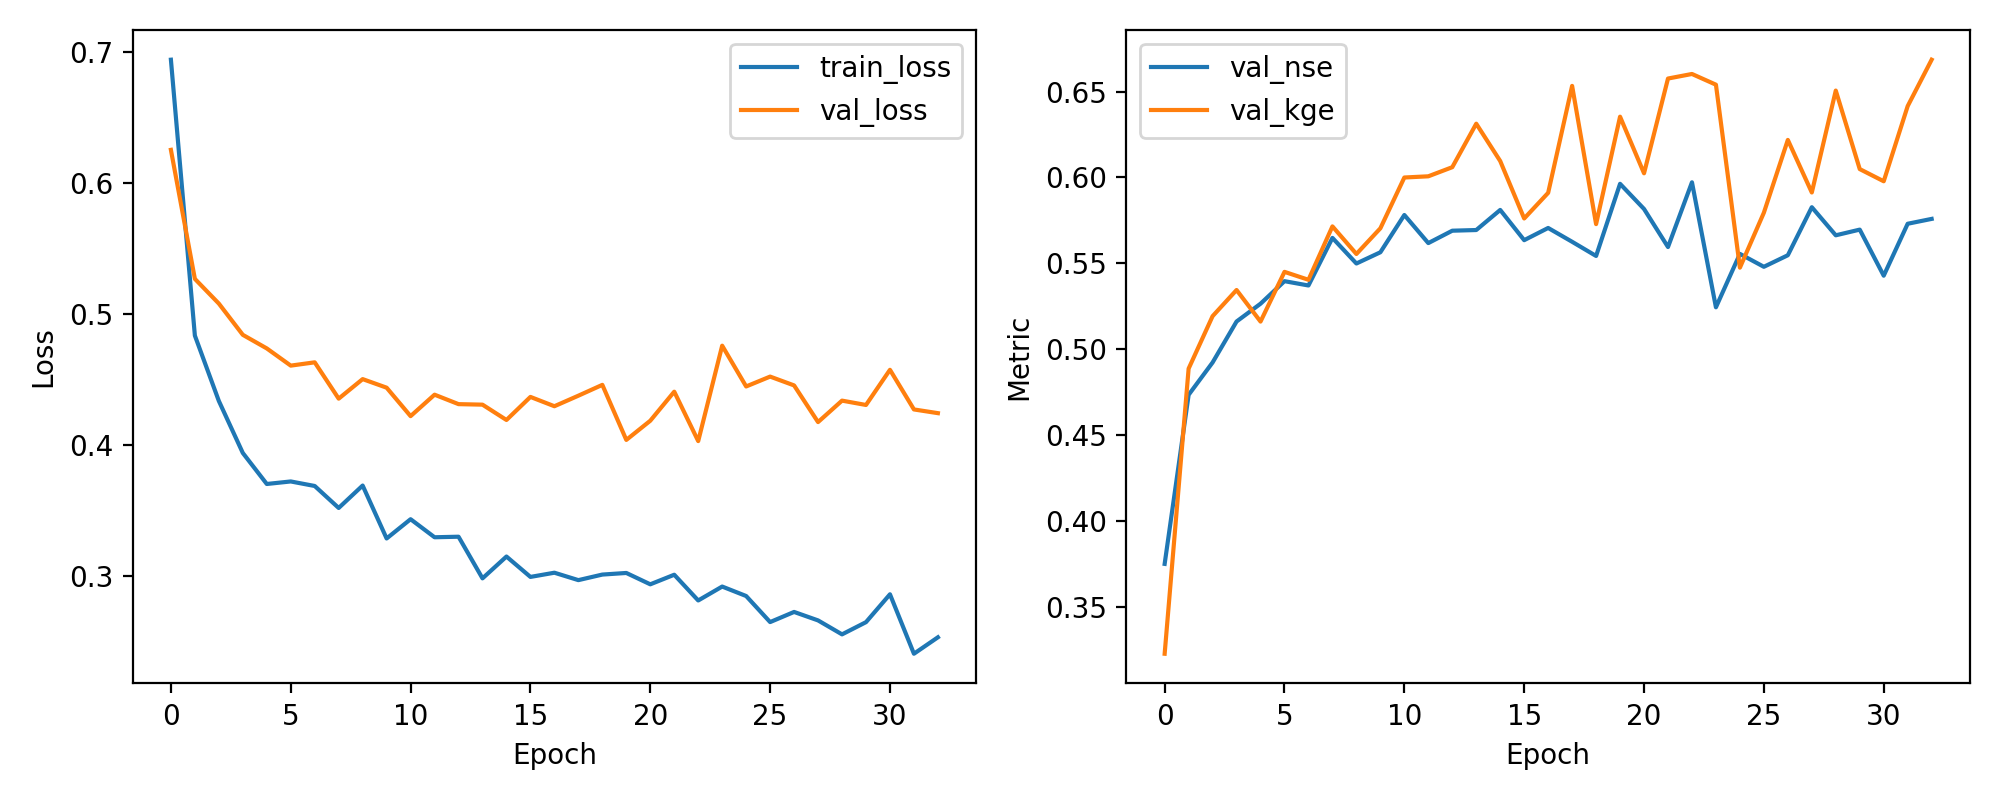

The data file committed next to this chart (first rows):
epoch, train_loss, val_loss, val_nse, val_kge
1, 0.6938, 0.625, 0.375, 0.3226
2, 0.4833, 0.5266, 0.4734, 0.4887
3, 0.4335, 0.5078, 0.4922, 0.5192
4, 0.3938, 0.4839, 0.5161, 0.5344
5, 0.3701, 0.4735, 0.5265, 0.5161
6, 0.372, 0.4604, 0.5396, 0.545
7, 0.3686, 0.4629, 0.5371, 0.5404
8, 0.3518, 0.4352, 0.5648, 0.5715
9, 0.3689, 0.4501, 0.5499, 0.5554
10, 0.3285, 0.4436, 0.5564, 0.5704
11, 0.3432, 0.4219, 0.5781, 0.6
12, 0.3295, 0.4382, 0.5618, 0.6007
13, 0.3299, 0.431, 0.569, 0.606
14, 0.2981, 0.4306, 0.5694, 0.6313
15, 0.3147, 0.4189, 0.5811, 0.6095
16, 0.2992, 0.4365, 0.5635, 0.5761
17, 0.3024, 0.4294, 0.5706, 0.591
18, 0.2967, 0.4375, 0.5625, 0.6533
19, 0.301, 0.4457, 0.5543, 0.5728
20, 0.3022, 0.4037, 0.5963, 0.6354
21, 0.2935, 0.4184, 0.5816, 0.6024
22, 0.3009, 0.4405, 0.5595, 0.6576
23, 0.2812, 0.4028, 0.5972, 0.6602
24, 0.2918, 0.4756, 0.5244, 0.654
25, 0.2846, 0.4445, 0.5555, 0.5475
26, 0.2647, 0.452, 0.548, 0.5795
27, 0.2725, 0.4453, 0.5547, 0.6218
28, 0.266, 0.4173, 0.5827, 0.5912
29, 0.2554, 0.4337, 0.5663, 0.6506
30, 0.2647, 0.4304, 0.5696, 0.6049
31, 0.2859, 0.4572, 0.5428, 0.5978
32, 0.2406, 0.427, 0.573, 0.6415
33, 0.2531, 0.4241, 0.5759, 0.6686
